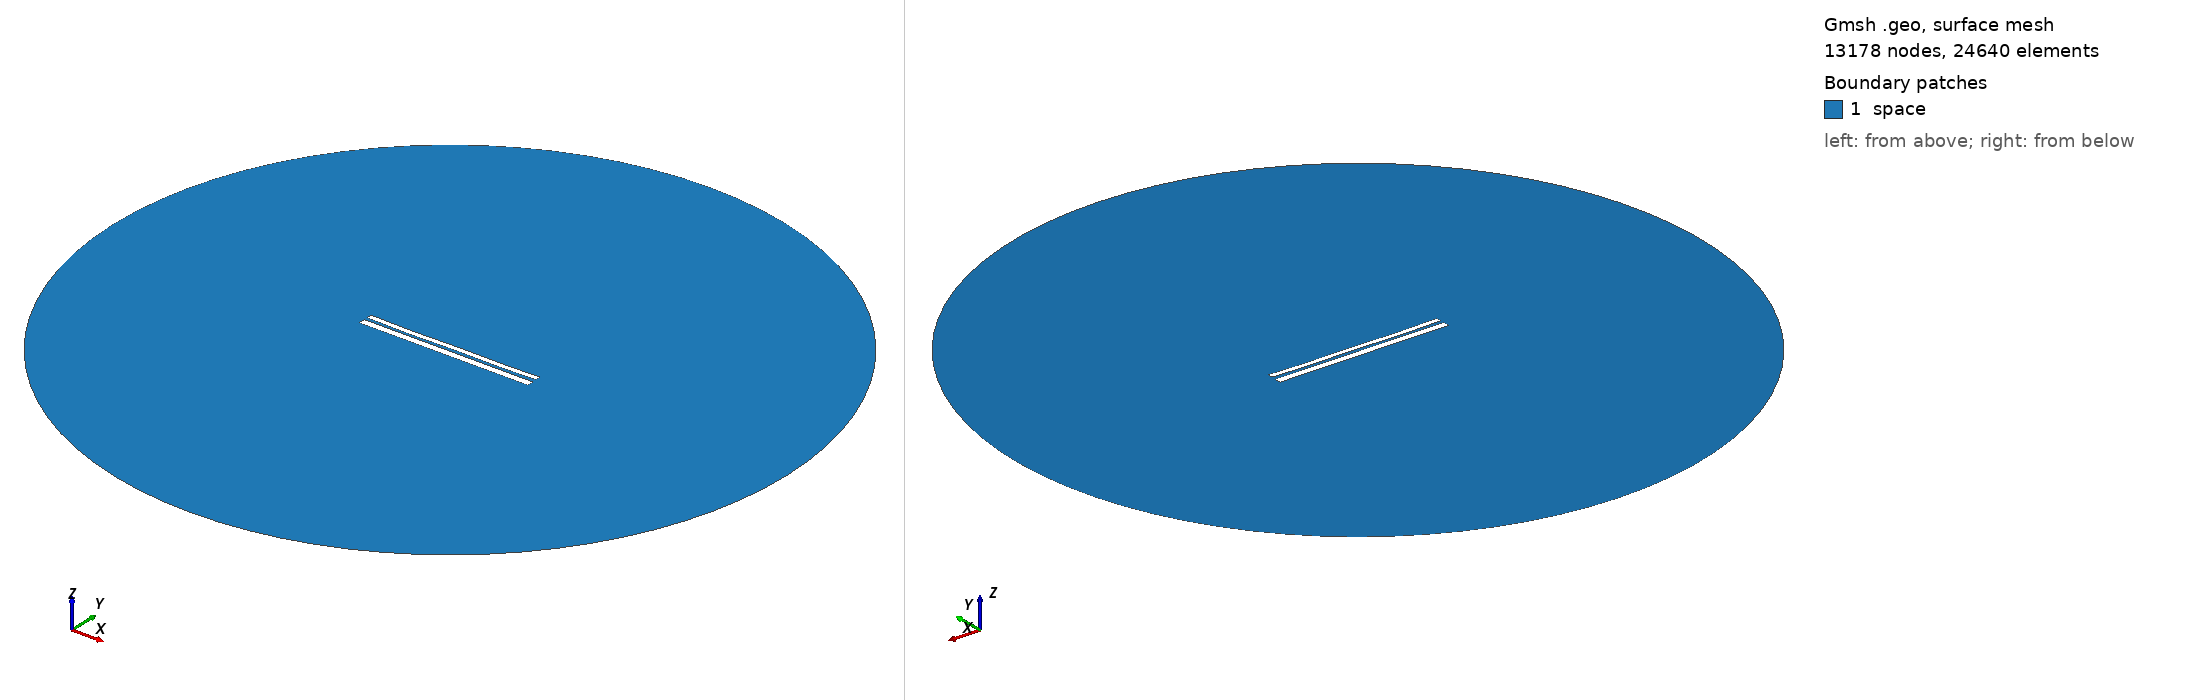

Gmsh geometry script, surface-meshed: 13178 nodes, 24640 surface elements. Boundary patches (legend numbers): 1 space. Left view from above one corner, right view from below the opposite corner. Legend entries are the model's physical surfaces. The drawing asked Gmsh for element sizes between 1% and 20% of the model's largest extent; the script's own settings can give other sizes.

=== 9631.geo (drawn) ===
//---------------------------------------
// Geometry kernel
//---------------------------------------

SetFactory("OpenCASCADE");



//---------------------------------------
// Parameters of the geometry
//---------------------------------------

// Overetch of the upper plate
overetch = 0.375;

// Distance between the plates
distance = 1.5;

// Discretization over the x axis (for the deformation)
nx = 50; 

// Length of the plate
L = 100 - overetch; 

// Number of modes
n = 4; 

// 1st mode coefficient
coeff(1) = 0.0;
beta(1) = 0.596864 * 3.1415926535 / L;

// 2nd mode coefficient
coeff(2) = -0.15;
beta(2) = 1.49418 * 3.1415926535 / L;

// 3rd mode coefficient
coeff(3) = -0.075;
beta(3) = 2.50025 * 3.1415926535 / L;

// 4th mode coefficient
coeff(4) = -0.15;
beta(4) = 3.49999 * 3.1415926535 / L;



//---------------------------------------
// Upper plate (deformed rectangle)
//---------------------------------------

// Coordiantes of the upper plate
xmin = -50;
xmax = 50 - overetch;

// Height of the upper plate
yheight = 4 - 2 * overetch;

// Indexes of the points
UpperID[] = {};
LowerID[] = {};
LeftID[] = {};
RightID[] = {};

// Point index
p = 1;

// Horizontal edges
For i In {1:nx}
    x = xmin + (i-1)*(xmax - xmin)/(nx-1);

    y_bottom = distance / 2 + overetch;
    For j In {1:n}
        C = (Cosh(beta(j)*L) + Cos(beta(j)*L)) / (Sinh(beta(j)*L) + Sin(beta(j)*L));
        y_bottom  = y_bottom + coeff(j) * (Cosh(beta(j)*(x+50)) - Cos(beta(j)*(x+50)) - C * (Sinh(beta(j)*(x+50)) - Sin(beta(j)*(x+50))));
    EndFor

    y_top = y_bottom + yheight;

    Point(p) = {x, y_top, 0, 1.0};
    UpperID[i] = p;
    p = p + 1;

    Point(p) = {x, y_bottom, 0, 1.0};
    LowerID[i] = p;
    p = p + 1;
EndFor

// Create point lists
UpperPts[] = {}; LowerPts[] = {};
For i In {1:nx}
  UpperPts[] += {UpperID[i]};
  LowerPts[] += {LowerID[i]};
EndFor

// Build splines
Spline(1) = {UpperPts[]};
Spline(2) = {LowerPts[]};
Line(3) = {LowerPts[nx-1], UpperPts[nx-1]};
Line(4) = {LowerPts[0], UpperPts[0]};

// Build the plane surface
Curve Loop(1) = {2, 3, -1, -4};
Plane Surface(1) = {1};



//---------------------------------------
// Lower plate (rectangle)
//---------------------------------------

// Vertices
Point(1001) = {-50, -1, 0, 1.0};
Point(1002) = { 50, -1, 0, 1.0};
Point(1003) = { 50,  -5, 0, 1.0};
Point(1004) = {-50,  -5, 0, 1.0};

// Edges
Line(5) = {1001, 1002};
Line(6) = {1002, 1003};
Line(7) = {1003, 1004};
Line(8) = {1004, 1001};

// Plane surface
Line Loop(2) = {5, 6, 7, 8};
Plane Surface(2) = {2}; 



//---------------------------------------
// Outer (fictious) boundary
//---------------------------------------

// Points
Point(1005) = {0, 0, 0};       // Center
Point(1006) = {200, 0, 0};     // Start point
Point(1007) = {0, 200, 0};     // 90 degrees
Point(1008) = {-200, 0, 0};    // 180 degrees
Point(1009) = {0, -200, 0};    // 270 degrees

// Circle arcs (each needs start, center, end)
Circle(9) = {1006, 1005, 1007};
Circle(10) = {1007, 1005, 1008};
Circle(11) = {1008, 1005, 1009};
Circle(12) = {1009, 1005, 1006};

// Plane surface for the entire domain
Curve Loop(3) = {9, 10, 11, 12};
Surface(3) = {3};

// Subtract the plates from the whole domain to obtain the actual domain where we want to solve the equations
BooleanDifference{ Surface{3}; Delete; }{ Surface{1}; Surface{2}; Delete; }




//---------------------------------------
// Transfinite Lines/Curves
//---------------------------------------

// Set the number of points on the boundaries
r = 7;

// Plates
Transfinite Curve {1, 2} = 50*r Using Progression 1;
Transfinite Curve {3, 4} = 2*r Using Progression 1;
Transfinite Line {5, 7} = 50*r Using Progression 1;
Transfinite Line {6, 8} = 2*r Using Progression 1;

// Outer boundary
Transfinite Line {9, 10, 11, 12} = 20 Using Progression 1;



//---------------------------------------
// Physical groups
//---------------------------------------                

// Physical curves (boundaries)
Physical Line("force_segment", 10) = {2};
Physical Line("upper_plate", 11) = {1, 3, 4};
Physical Line("lower_plate", 12) = {5, 6, 7, 8};
Physical Line("boundary", 20) = {9, 10, 11, 12};

// Physical Surfaces
Physical Surface("space", 30) = {3};



//---------------------------------------
// 6. Generate the Mesh
//---------------------------------------

// 2D mesh generation
Mesh 2;
